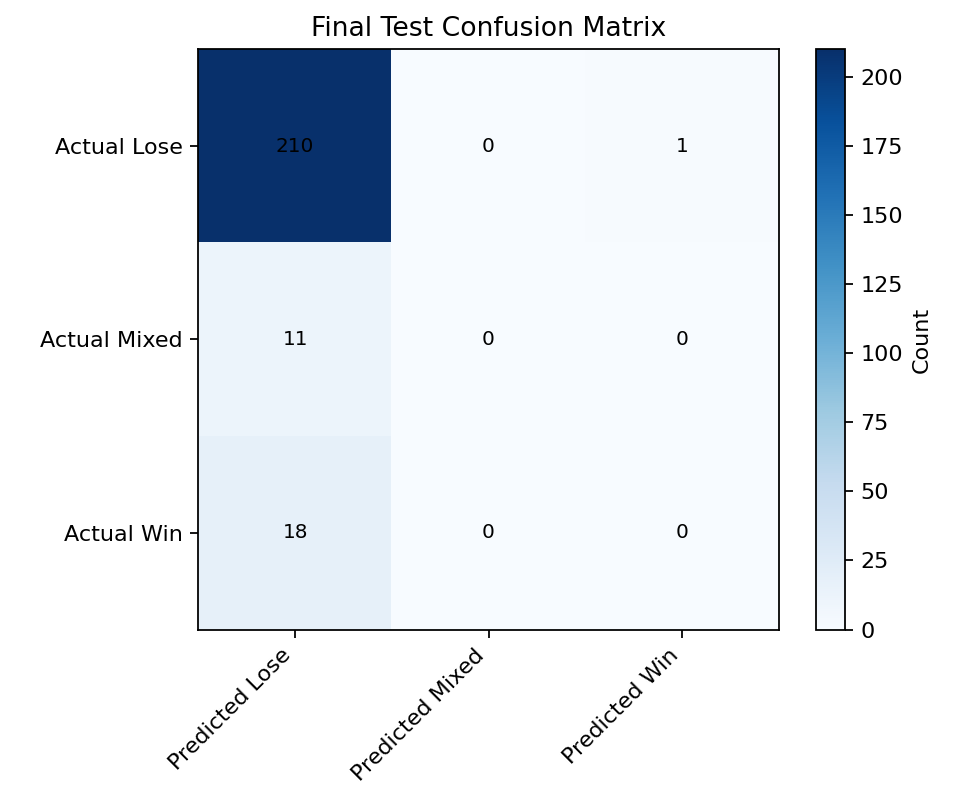

Values plotted in this chart, from the file beside it:
, Predicted Lose, Predicted Mixed, Predicted Win
Actual Lose, 210, 0, 1
Actual Mixed, 11, 0, 0
Actual Win, 18, 0, 0
